Run: headless pygame with SDL's dummy video driver; simulated clock (each Clock.tick advances the game by its frame time, no real sleeping); random seed 0; keys injected as events and as key.get_pressed() state; no mouse input.
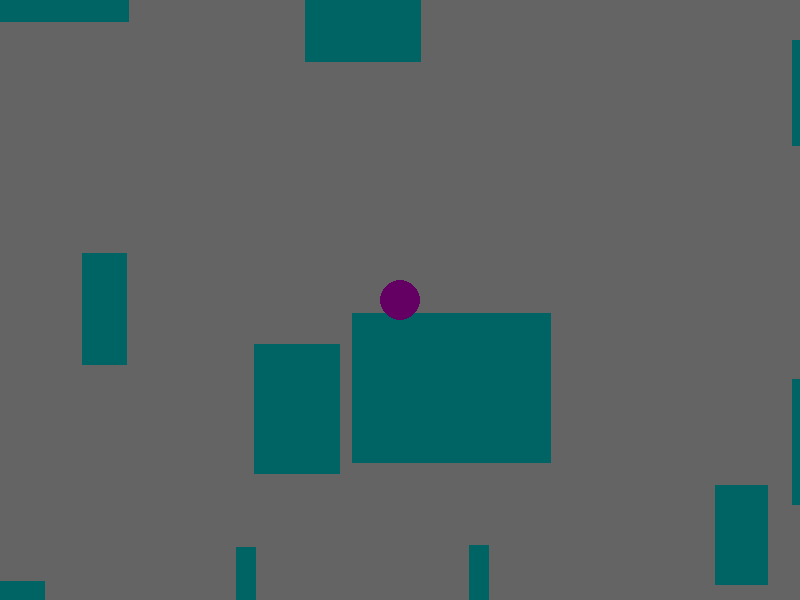
Frame 1 of 4 · flips 1–60 · no input
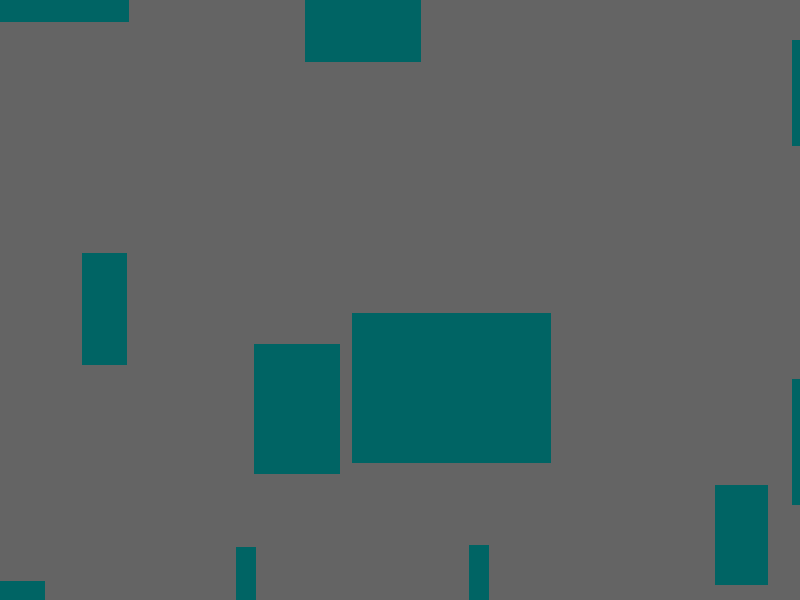
Frame 2 of 4 · flips 61–180 · tapped SPACE, RETURN · held RIGHT (→), D
Frame 3 of 4 · flips 181–300 · held DOWN (↓), S · screen unchanged from frame 2, image omitted
Frame 4 of 4 · flips 301–420 · held LEFT (←), A, UP (↑), W · screen same as frame 1, image omitted

The pygame program that drew these frames:

import sys
import random as r
import pygame


class Block:
    def __init__(self, x, y, w, h):
        self.x, self.y = x, y
        self.w, self.h = w, h

    def draw(self):
        w, h = screen.get_size()
        if self.x + self.w > 0 and self.x < w and self.y + self.h > 0 and self.y < h:
            pygame.draw.rect(screen, (0, 100, 100), pygame.Rect(self.x, self.y, self.w, self.h))


class Player:
    def __init__(self, x, y):
        self.x, self.y = x, y
        self.r = 20
        self.color = (100, 0, 100)

    def draw(self):
        pygame.draw.circle(screen, self.color, (self.x, self.y), self.r)

    def move(self, dx, dy):
        self.x += dx
        self.y += dy


pygame.init()
screen = pygame.display.set_mode((800, 600))
pygame.display.set_caption("Platform")

player = Player(400, 300)

blocks = []

for i in range(100):
    blocks.append(Block(r.randint(-1000, 1000), r.randint(-1000, 1000), r.randint(20, 200), r.randint(100, 150)))

while True:
    if pygame.event.get(pygame.QUIT):
        sys.exit()

    keys = pygame.key.get_pressed()

    if keys[pygame.K_UP]:
        player.move(0, -4)
    if keys[pygame.K_DOWN]:
        player.move(0, 4)
    if keys[pygame.K_LEFT]:
        player.move(-4, 0)
    if keys[pygame.K_RIGHT]:
        player.move(4, 0)

    screen.fill((100, 100, 100))

    for b in blocks:
        b.draw()

    player.draw()

    pygame.display.flip()
